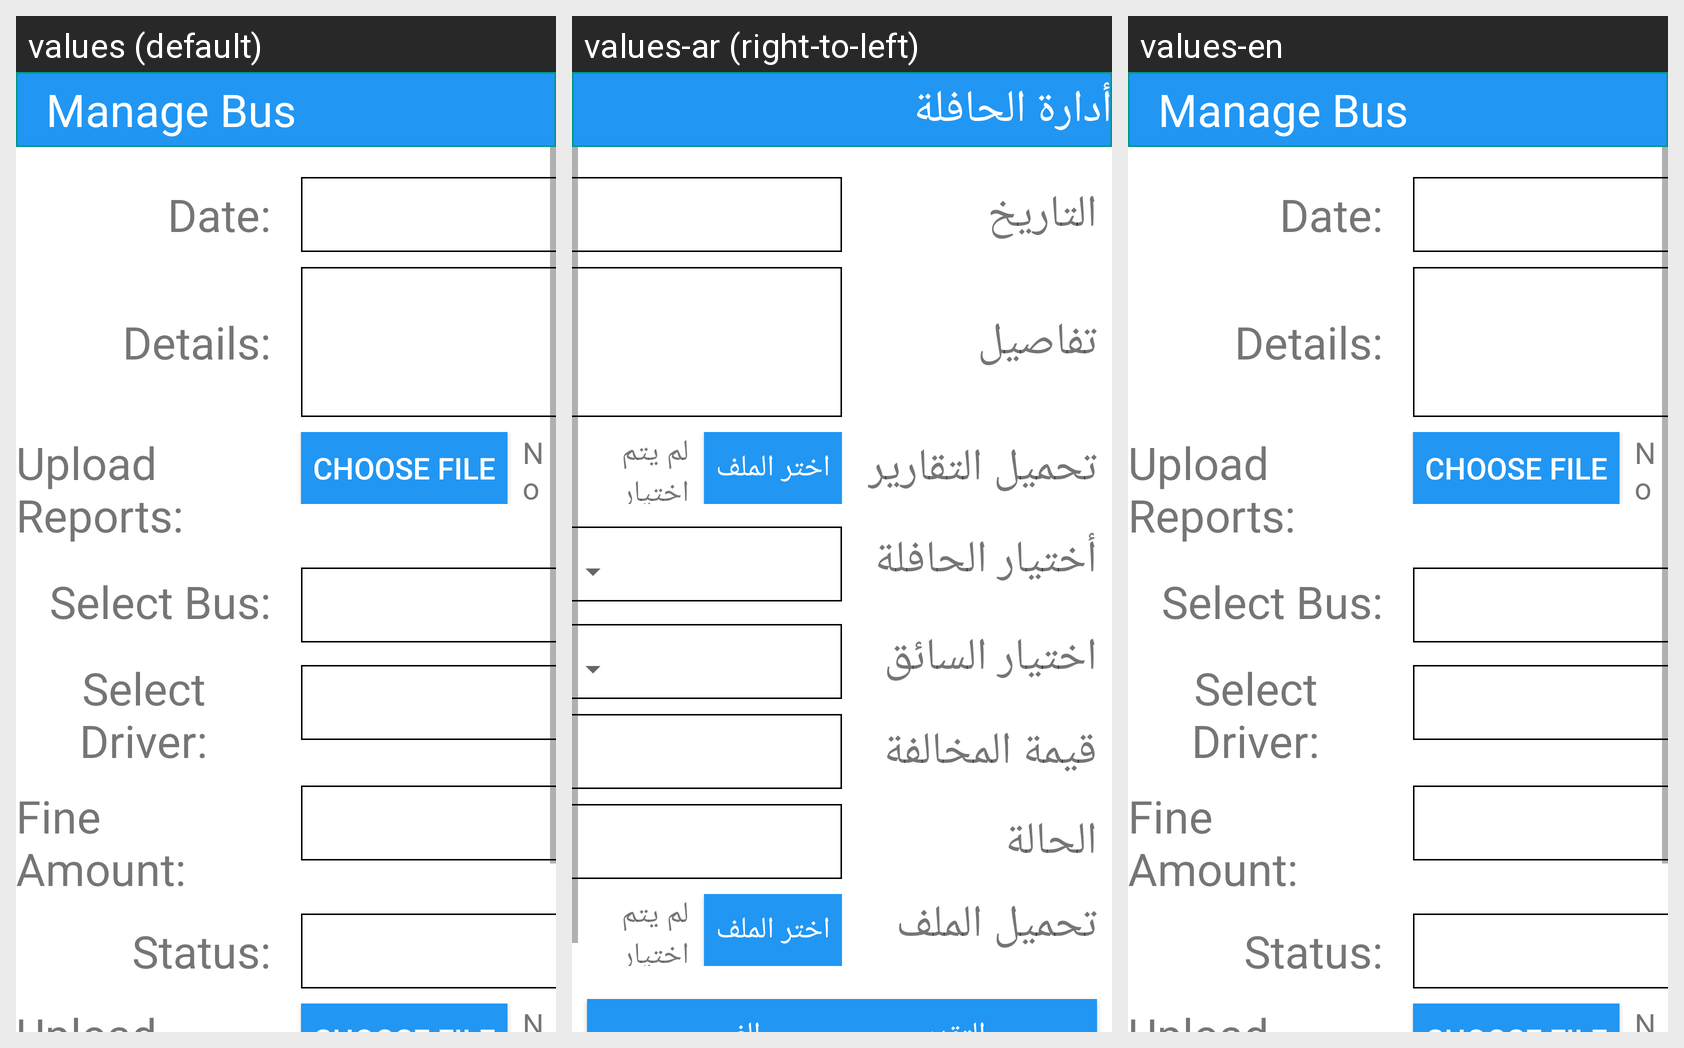

Here is an Android app screen in its default locale and in the app's own translations. Write out the translated-string differences for the strings that appear on this screen.
Android screen res/layout/screen_popup_accidents.xml rendered under 3 locales, left to right: values (default), values-ar (right-to-left), values-en. Device: Nexus 5 (rendered at 1080×1920; each locale shown at half size, 540×960, under a caption strip naming it); theme AppTheme.
Strings drawn on this screen, with the default value and each locale's value (text and hints the layout hard-codes, and strings that could not be matched under every locale, appear in the picture but are not listed):

stv_manage_bus
  values: Manage Bus
  values-ar: أدارة الحافلة
  values-en: Manage Bus

stv_incident_date
  values: Date:
  values-ar: التاريخ
  values-en: Date:

stv_incident_details
  values: Details:
  values-ar: تفاصيل
  values-en: Details:

stv_incident_upload_report
  values: Upload Reports:
  values-ar: تحميل التقارير
  values-en: Upload Reports:

sb_choose_file
  values: CHOOSE FILE
  values-ar: اختر الملف
  values-en: CHOOSE FILE

stv_no_file_chosen
  values: No File Chosen
  values-ar: لم يتم اختيار الملف
  values-en: No File Chosen

stv_incident_select_bus
  values: Select Bus:
  values-ar: أختيار الحافلة
  values-en: Select Bus:

stv_incident_select_driver
  values: Select Driver:
  values-ar: اختيار السائق
  values-en: Select Driver:

stv_incident_fine_amount
  values: Fine Amount:
  values-ar: قيمة المخالفة
  values-en: Fine Amount:

stv_incident_fine_status
  values: Status:
  values-ar: الحالة
  values-en: Status:

stv_incident_upload_documents
  values: Upload Document:
  values-ar: تحميل الملف
  values-en: Upload Document:
